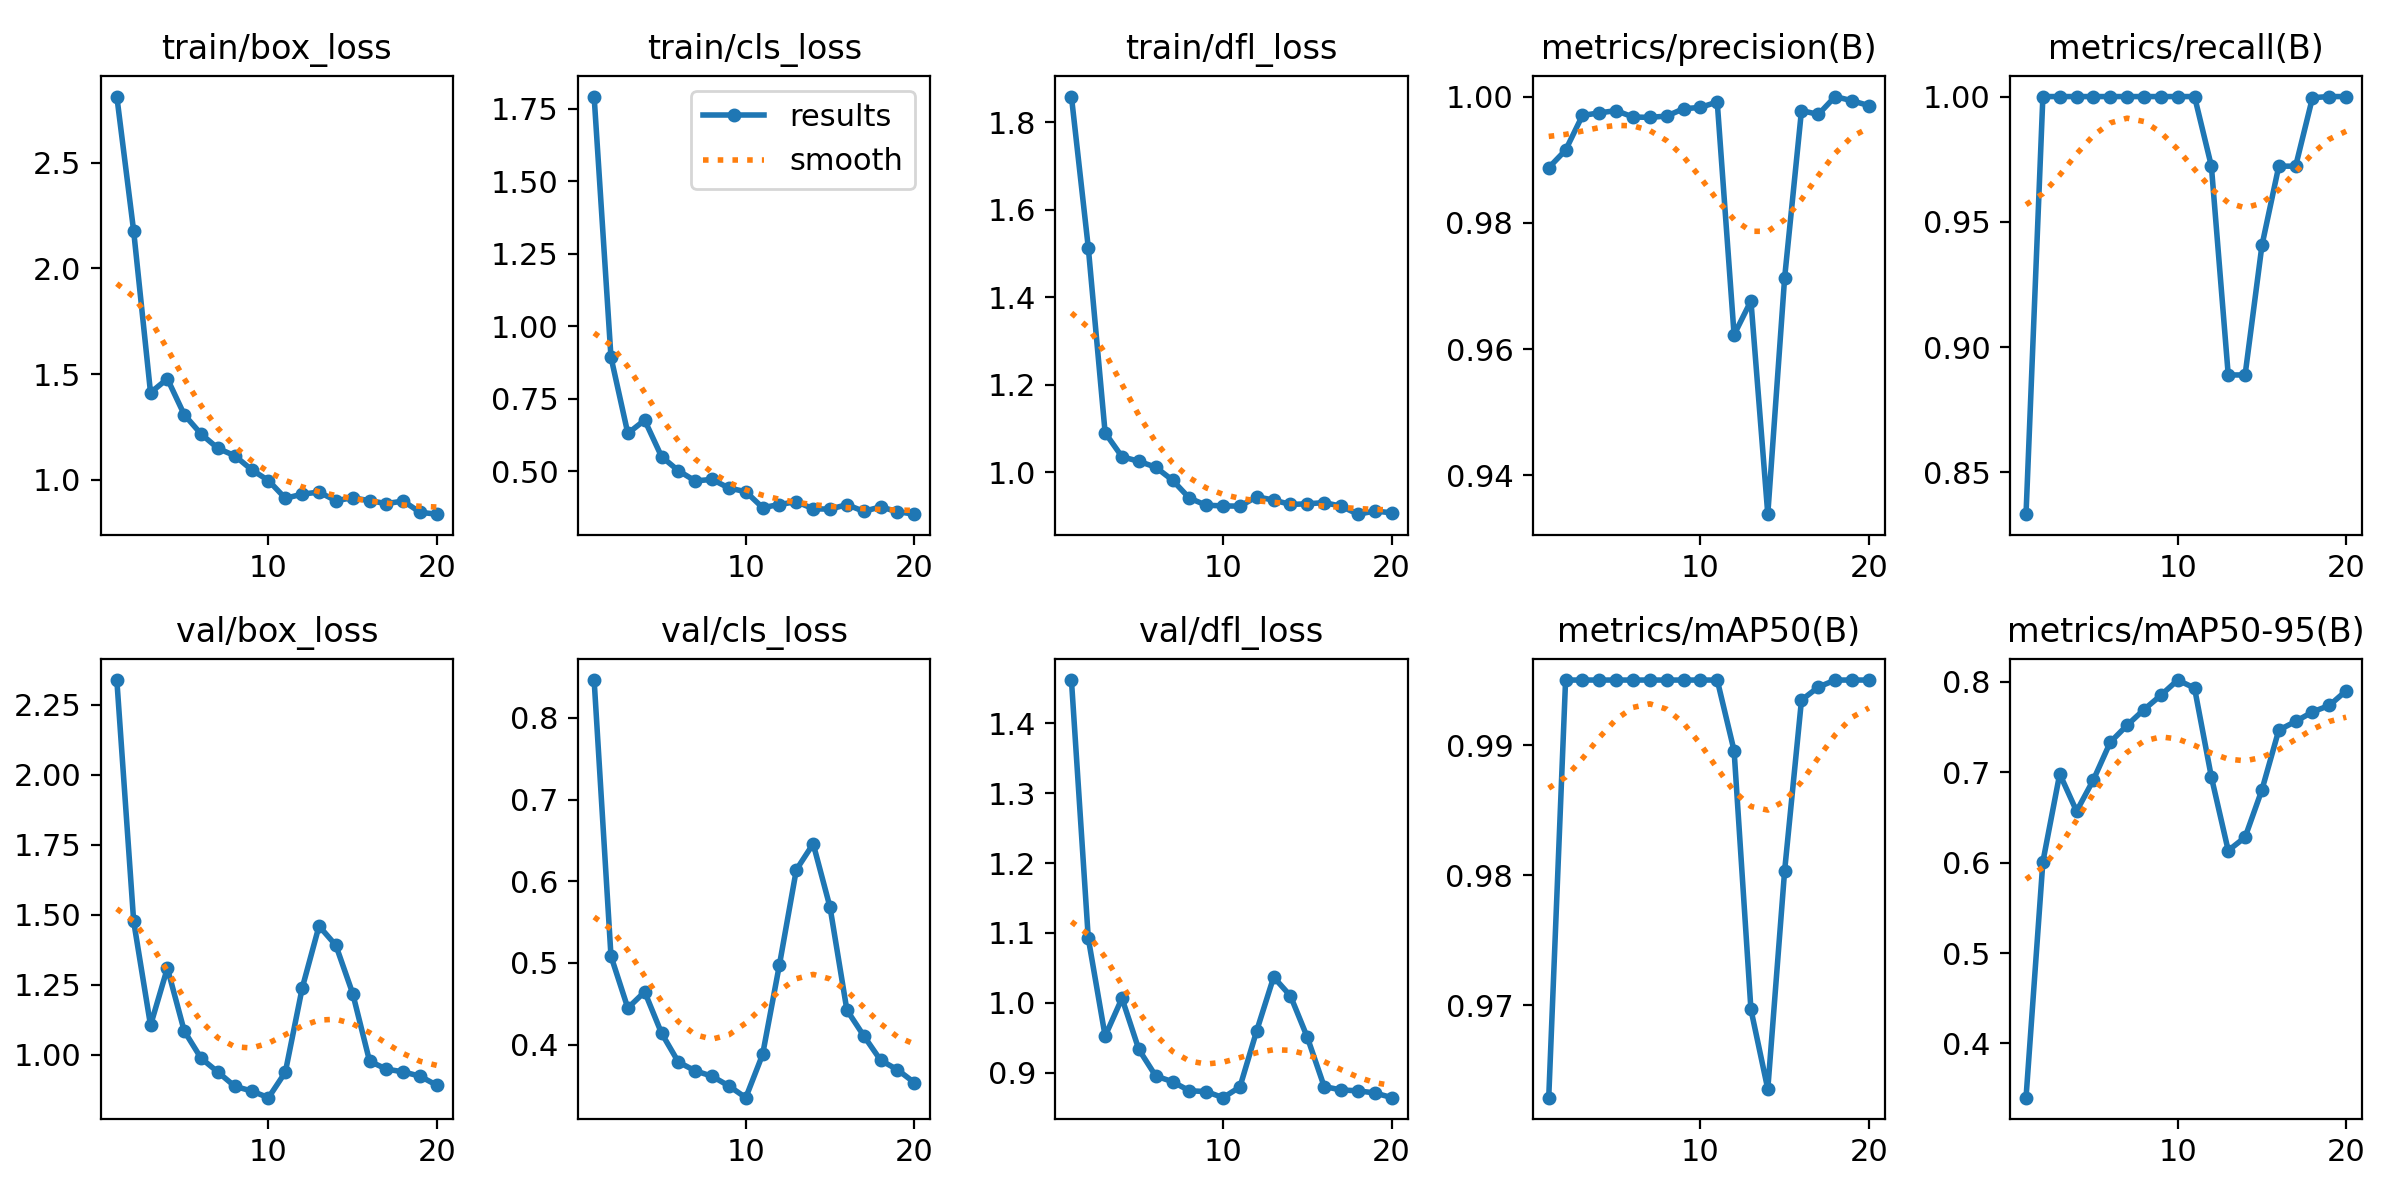

The table this chart was drawn from, first rows:
epoch, time, train/box_loss, train/cls_loss, train/dfl_loss, metrics/precision(B), metrics/recall(B), metrics/mAP50(B), metrics/mAP50-95(B), val/box_loss, val/cls_loss, val/dfl_loss, lr/pg0, lr/pg1, lr/pg2
1, 6.384, 2.812, 1.793, 1.859, 0.9887, 0.8333, 0.9629, 0.3401, 2.339, 0.8464, 1.462, 0.0001, 0.0001, 0.0001
2, 11.08, 2.176, 0.8941, 1.514, 0.9915, 1, 0.995, 0.601, 1.476, 0.5083, 1.092, 0.0002091, 0.0002091, 0.0002091
3, 15.23, 1.412, 0.6314, 1.09, 0.997, 1, 0.995, 0.6983, 1.105, 0.4447, 0.9522, 0.0003063, 0.0003063, 0.0003063
4, 19.39, 1.478, 0.677, 1.035, 0.9974, 1, 0.995, 0.657, 1.31, 0.4646, 1.006, 0.0003917, 0.0003917, 0.0003917
5, 23.91, 1.308, 0.5514, 1.025, 0.9978, 1, 0.995, 0.6917, 1.085, 0.4139, 0.9331, 0.0004652, 0.0004652, 0.0004652
6, 28.04, 1.216, 0.5026, 1.012, 0.9968, 1, 0.995, 0.7333, 0.9873, 0.3785, 0.8951, 0.0005267, 0.0005267, 0.0005267
7, 32.3, 1.149, 0.4675, 0.9818, 0.9967, 1, 0.995, 0.7521, 0.9379, 0.3678, 0.8869, 0.0005765, 0.0005765, 0.0005765
8, 36.94, 1.114, 0.4727, 0.9407, 0.9969, 1, 0.995, 0.7694, 0.8871, 0.3612, 0.8739, 0.0006143, 0.0006143, 0.0006143
9, 41.06, 1.047, 0.4428, 0.9246, 0.9981, 1, 0.995, 0.7852, 0.8702, 0.3492, 0.8728, 0.0006402, 0.0006402, 0.0006402
10, 45.03, 0.9963, 0.4303, 0.923, 0.9983, 1, 0.995, 0.8021, 0.8464, 0.3349, 0.864, 0.0006543, 0.0006543, 0.0006543
11, 76.82, 0.9124, 0.3753, 0.9224, 0.9991, 1, 0.995, 0.7932, 0.9375, 0.3879, 0.8794, 0.0006565, 0.0006565, 0.0006565
12, 80.91, 0.932, 0.3861, 0.9438, 0.9623, 0.9722, 0.9896, 0.6947, 1.238, 0.498, 0.9602, 0.0006468, 0.0006468, 0.0006468
13, 84.76, 0.9419, 0.396, 0.9363, 0.9676, 0.8889, 0.9697, 0.6134, 1.46, 0.6141, 1.037, 0.0006252, 0.0006252, 0.0006252
14, 88.64, 0.901, 0.3713, 0.9263, 0.9339, 0.8889, 0.9636, 0.6282, 1.391, 0.6459, 1.01, 0.0005918, 0.0005918, 0.0005918
15, 92.53, 0.9152, 0.3701, 0.9278, 0.9713, 0.9406, 0.9804, 0.6806, 1.218, 0.5681, 0.9505, 0.0005465, 0.0005465, 0.0005465
16, 96.61, 0.9007, 0.3856, 0.9305, 0.9978, 0.9722, 0.9935, 0.7467, 0.9767, 0.4422, 0.8799, 0.0004892, 0.0004892, 0.0004892
17, 101, 0.8876, 0.3625, 0.9223, 0.9972, 0.9722, 0.9945, 0.7563, 0.9484, 0.4107, 0.8751, 0.000416, 0.000416, 0.000416
18, 105, 0.8992, 0.3779, 0.9041, 1, 0.9996, 0.995, 0.7668, 0.9385, 0.3808, 0.8738, 0.000317, 0.000317, 0.000317
19, 109.3, 0.846, 0.3613, 0.9111, 0.9993, 1, 0.995, 0.774, 0.9231, 0.3691, 0.8708, 0.000218, 0.000218, 0.000218
20, 113.5, 0.8373, 0.3528, 0.9073, 0.9986, 1, 0.995, 0.7903, 0.8902, 0.3535, 0.8642, 0.000119, 0.000119, 0.000119
